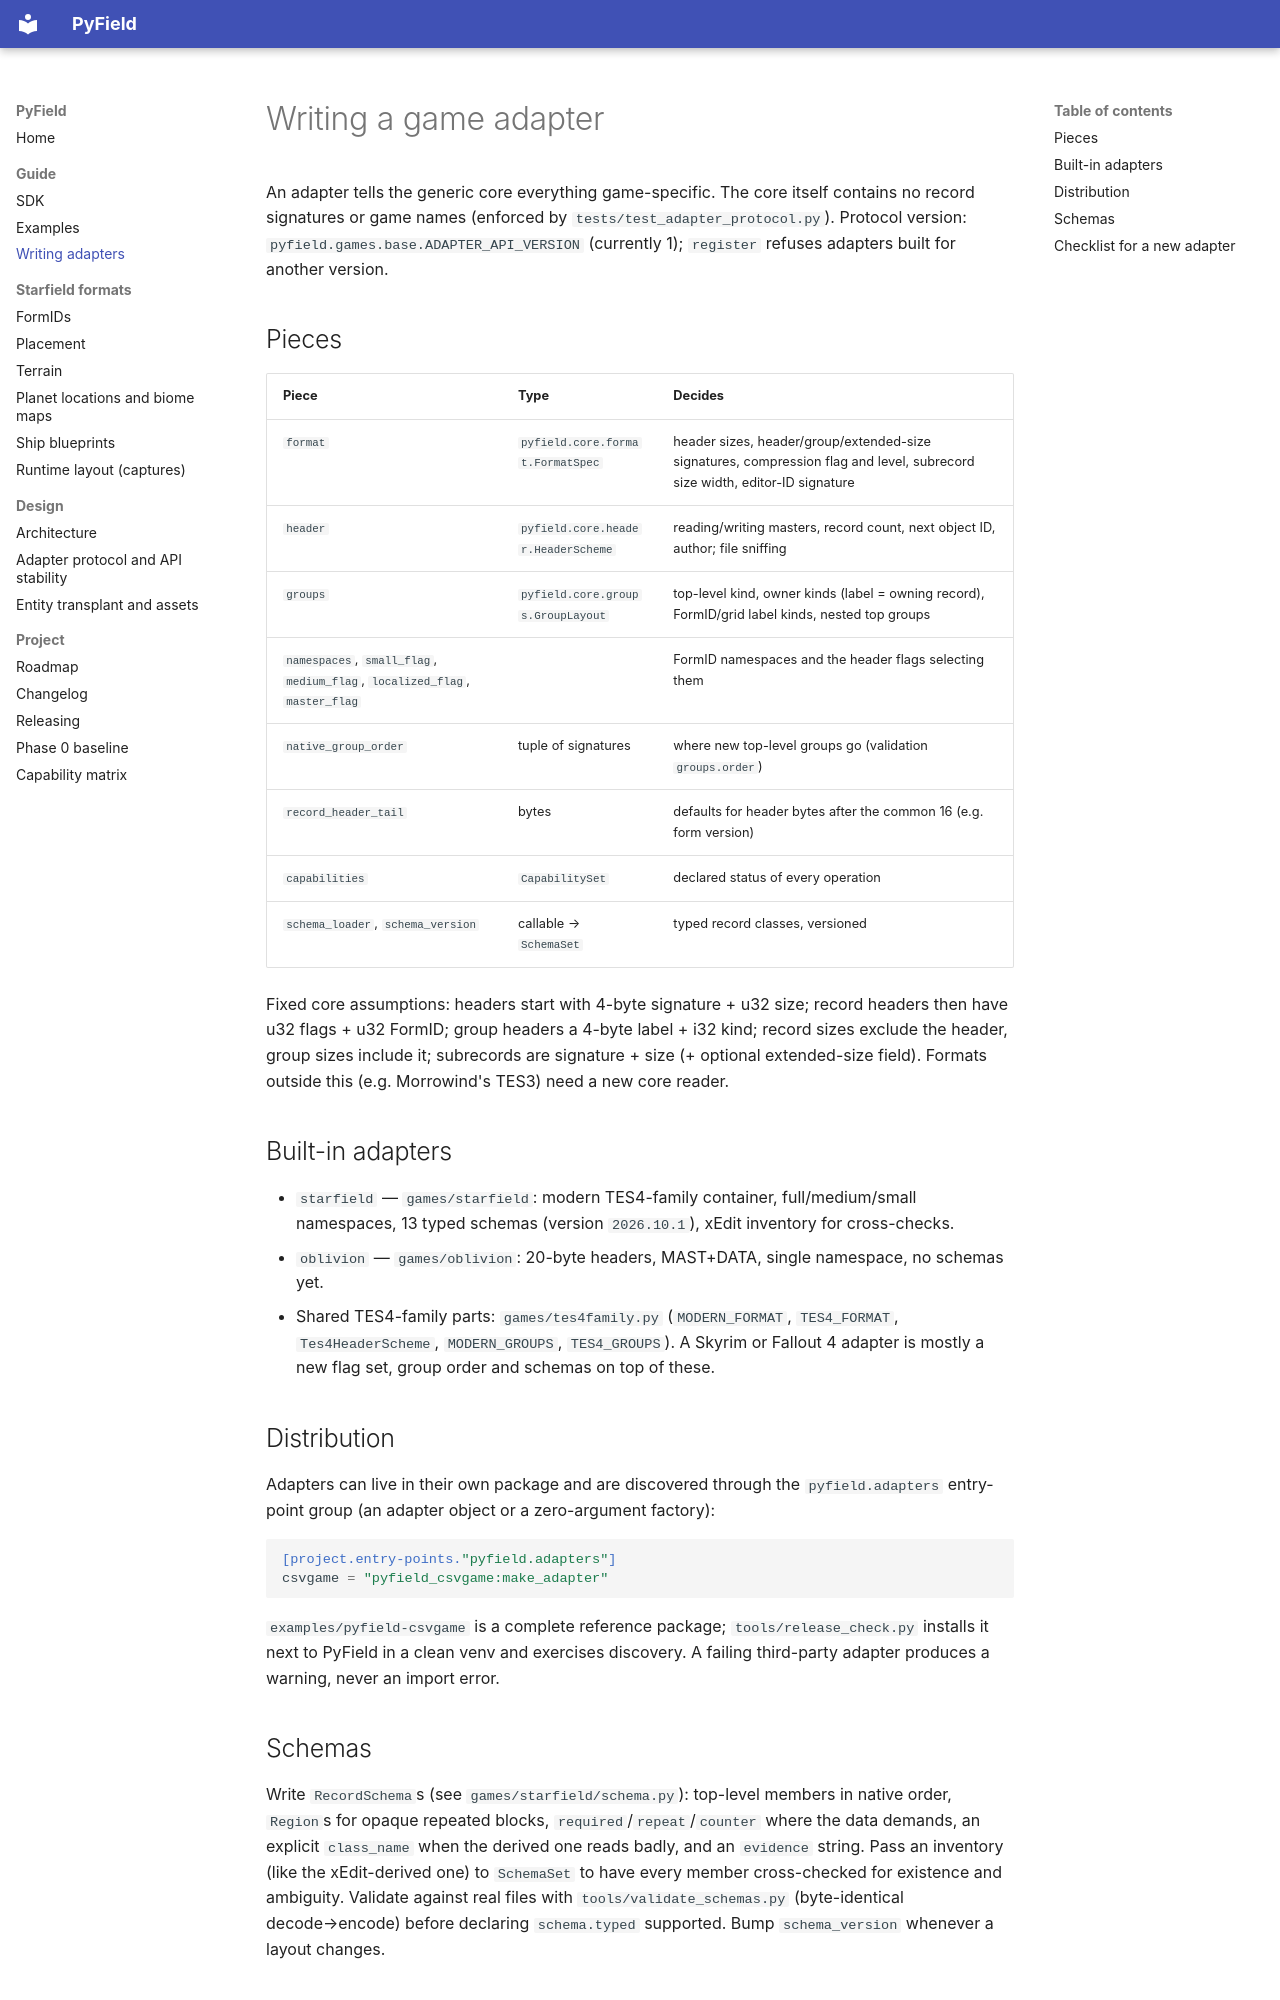

repository: iromeroh/PyField · page: adapters/index.html · generator: mkdocs

# Writing a game adapter

An adapter tells the generic core everything game-specific. The core itself contains no
record signatures or game names (enforced by `tests/test_adapter_protocol.py`).
Protocol version: `pyfield.games.base.ADAPTER_API_VERSION` (currently 1); `register`
refuses adapters built for another version.

## Pieces

| Piece | Type | Decides |
|---|---|---|
| `format` | `pyfield.core.format.FormatSpec` | header sizes, header/group/extended-size signatures, compression flag and level, subrecord size width, editor-ID signature |
| `header` | `pyfield.core.header.HeaderScheme` | reading/writing masters, record count, next object ID, author; file sniffing |
| `groups` | `pyfield.core.groups.GroupLayout` | top-level kind, owner kinds (label = owning record), FormID/grid label kinds, nested top groups |
| `namespaces`, `small_flag`, `medium_flag`, `localized_flag`, `master_flag` | | FormID namespaces and the header flags selecting them |
| `native_group_order` | tuple of signatures | where new top-level groups go (validation `groups.order`) |
| `record_header_tail` | bytes | defaults for header bytes after the common 16 (e.g. form version) |
| `capabilities` | `CapabilitySet` | declared status of every operation |
| `schema_loader`, `schema_version` | callable → `SchemaSet` | typed record classes, versioned |

Fixed core assumptions: headers start with 4-byte signature + u32 size; record headers
then have u32 flags + u32 FormID; group headers a 4-byte label + i32 kind; record sizes
exclude the header, group sizes include it; subrecords are signature + size (+ optional
extended-size field). Formats outside this (e.g. Morrowind's TES3) need a new core reader.

## Built-in adapters

- `starfield` — `games/starfield`: modern TES4-family container, full/medium/small
  namespaces, 13 typed schemas (version `2026.10.1`), xEdit inventory for cross-checks.
- `oblivion` — `games/oblivion`: 20-byte headers, MAST+DATA, single namespace, no schemas yet.
- Shared TES4-family parts: `games/tes4family.py` (`MODERN_FORMAT`, `TES4_FORMAT`,
  `Tes4HeaderScheme`, `MODERN_GROUPS`, `TES4_GROUPS`). A Skyrim or Fallout 4 adapter is
  mostly a new flag set, group order and schemas on top of these.

## Distribution

Adapters can live in their own package and are discovered through the
`pyfield.adapters` entry-point group (an adapter object or a zero-argument factory):

```toml
[project.entry-points."pyfield.adapters"]
csvgame = "pyfield_csvgame:make_adapter"
```

`examples/pyfield-csvgame` is a complete reference package; `tools/release_check.py`
installs it next to PyField in a clean venv and exercises discovery. A failing
third-party adapter produces a warning, never an import error.
